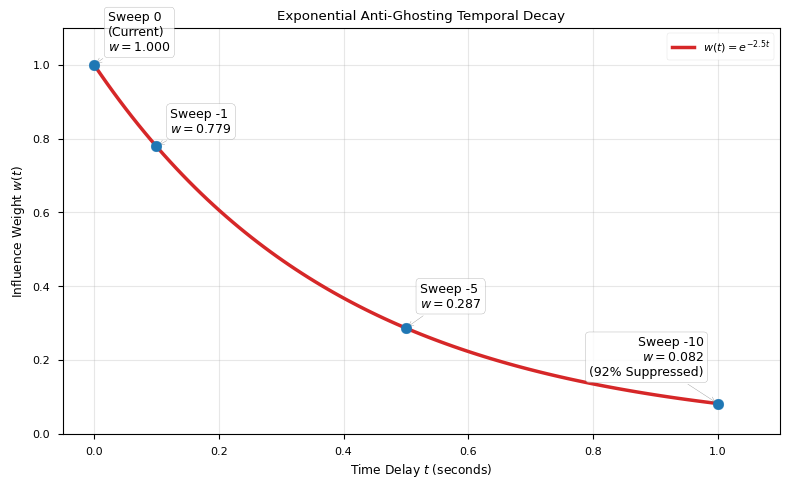

The script that saved this image: (Note: this script raises an exception after producing the figure.)
import numpy as np
import matplotlib.pyplot as plt
import os

def main():
    try:
        plt.style.use('seaborn-v0_8-paper')
    except:
        try:
            plt.style.use('seaborn-paper')
        except:
            pass
    plt.rcParams.update({'font.family': 'serif', 'font.serif': ['Times']})
    
    t = np.linspace(0, 1.0, 100)
    w = np.exp(-2.5 * t)
    
    fig, ax = plt.subplots(figsize=(8, 5))
    ax.plot(t, w, color='#d62728', linewidth=2.5, label=r'$w(t) = e^{-2.5t}$')
    
    # Key points
    key_t = [0.0, 0.1, 0.5, 1.0]
    key_w = np.exp(-2.5 * np.array(key_t))
    labels = [
        "Sweep 0\n(Current)\n$w=1.000$",
        "Sweep -1\n$w=0.779$",
        "Sweep -5\n$w=0.287$",
        "Sweep -10\n$w=0.082$\n(92% Suppressed)"
    ]
    
    ax.scatter(key_t, key_w, color='#1f77b4', s=60, zorder=5)
    
    for i, (kt, kw, lbl) in enumerate(zip(key_t, key_w, labels)):
        xytext_offset = (10, 10) if i < 2 else (10, 15)
        if kt == 1.0:
            xytext_offset = (-10, 20)
            ha = 'right'
        else:
            ha = 'left'
        
        ax.annotate(lbl, (kt, kw), textcoords="offset points", xytext=xytext_offset,
                    ha=ha, fontsize=9, bbox=dict(boxstyle="round,pad=0.3", fc="white", ec="gray", alpha=0.8),
                    arrowprops=dict(arrowstyle="->", connectionstyle="arc3", color="gray"))
    
    ax.set_xlabel('Time Delay $t$ (seconds)')
    ax.set_ylabel('Influence Weight $w(t)$')
    ax.set_title('Exponential Anti-Ghosting Temporal Decay')
    ax.set_xlim(-0.05, 1.1)
    ax.set_ylim(0, 1.1)
    ax.grid(True, alpha=0.3)
    ax.legend(loc='upper right')
    
    plt.tight_layout()
    
    output_dir = os.path.dirname(os.path.abspath(__file__))
    plt.savefig(os.path.join(output_dir, 'fig3_3_anti_ghosting_decay.png'), dpi=300)
    plt.savefig(os.path.join(output_dir, 'fig3_3_anti_ghosting_decay.pdf'))
    plt.close()

if __name__ == '__main__':
    main()
